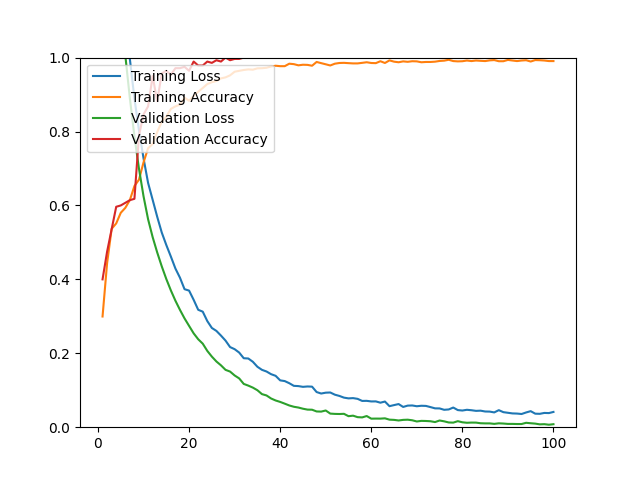

The file beside this chart, header and first rows:
epoch, loss, acc, val_loss, val_acc
1, 1.588, 0.2995, 1.526, 0.4000
2, 1.48, 0.4439, 1.43, 0.4750
3, 1.387, 0.5368, 1.337, 0.5357
4, 1.3, 0.5514, 1.235, 0.5964
5, 1.204, 0.5801, 1.125, 0.6000
6, 1.096, 0.5935, 1.006, 0.6071
7, 0.9962, 0.6147, 0.8896, 0.6143
8, 0.8893, 0.6525, 0.7870, 0.6179
9, 0.8030, 0.6698, 0.6994, 0.7893
10, 0.7275, 0.7166, 0.6247, 0.8464
11, 0.6609, 0.7548, 0.5626, 0.8679
12, 0.6153, 0.7662, 0.5143, 0.9500
13, 0.5694, 0.7985, 0.4729, 0.8821
14, 0.5267, 0.8264, 0.4352, 0.9571
15, 0.4929, 0.8406, 0.4009, 0.9643
16, 0.4617, 0.8611, 0.3701, 0.9536
17, 0.4293, 0.8682, 0.3422, 0.9714
18, 0.4044, 0.8725, 0.3174, 0.9714
19, 0.3734, 0.8918, 0.2944, 0.9750
20, 0.3696, 0.8831, 0.2741, 0.9643
21, 0.3447, 0.8961, 0.2540, 0.9893
22, 0.3177, 0.9075, 0.2380, 0.9786
23, 0.3126, 0.9177, 0.2260, 0.9786
24, 0.2871, 0.9284, 0.2064, 0.9893
25, 0.2685, 0.9335, 0.1910, 0.9857
26, 0.2605, 0.9366, 0.1778, 0.9929
27, 0.2479, 0.9437, 0.1674, 0.9893
28, 0.2343, 0.9465, 0.1552, 1
29, 0.2168, 0.9520, 0.1505, 0.9929
30, 0.2111, 0.9618, 0.1400, 0.9964
31, 0.2019, 0.9642, 0.1320, 0.9964
32, 0.1866, 0.9665, 0.1171, 1
33, 0.1859, 0.9681, 0.1125, 1
34, 0.1770, 0.9673, 0.1071, 1
35, 0.1635, 0.9709, 0.1000, 1
36, 0.1552, 0.9713, 0.0895, 1
37, 0.1507, 0.9725, 0.0859, 1
38, 0.1435, 0.9760, 0.0777, 1
39, 0.1390, 0.9780, 0.0723, 1
40, 0.1267, 0.9768, 0.0684, 1
41, 0.1248, 0.9768, 0.0637, 1
42, 0.1190, 0.9835, 0.0588, 1
43, 0.1119, 0.9823, 0.0553, 1
44, 0.1112, 0.9791, 0.0532, 1
45, 0.1092, 0.9807, 0.0500, 1
46, 0.1102, 0.9803, 0.0476, 1
47, 0.1097, 0.9780, 0.0473, 1
48, 0.0951, 0.9882, 0.0426, 1
49, 0.0911, 0.9850, 0.0422, 1
50, 0.0934, 0.9819, 0.0452, 1
51, 0.0939, 0.9787, 0.0368, 1
52, 0.0880, 0.9835, 0.0360, 1
53, 0.0846, 0.9854, 0.0357, 1
54, 0.0800, 0.9858, 0.0362, 1
55, 0.0780, 0.9850, 0.0298, 1
56, 0.0787, 0.9843, 0.0312, 1
57, 0.0767, 0.9843, 0.0272, 1
58, 0.0711, 0.9858, 0.0265, 1
59, 0.0713, 0.9874, 0.0302, 1
60, 0.0697, 0.9854, 0.0231, 1
... 40 more rows
